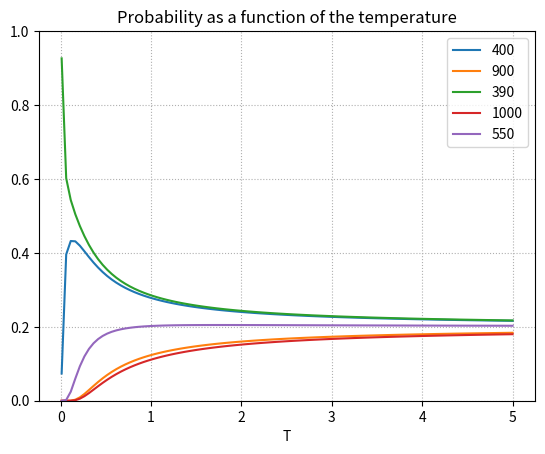

Source code (Python):
import numpy as np
from matplotlib import pyplot as plt

X = np.array([400,900,390,1000,550])
T = np.linspace(0.01, 5., 100)
alpha = min(X)

for x in X:
    y_line = [((x/alpha)**(-1/t))/sum((X/alpha)**(-1/t)) for t in T]
    plt.plot(T, y_line, label=x)

plt.xlabel("T")
plt.legend()
plt.ylim((0,1))
plt.grid(linestyle='dotted')
plt.title("Probability as a function of the temperature")
plt.show()